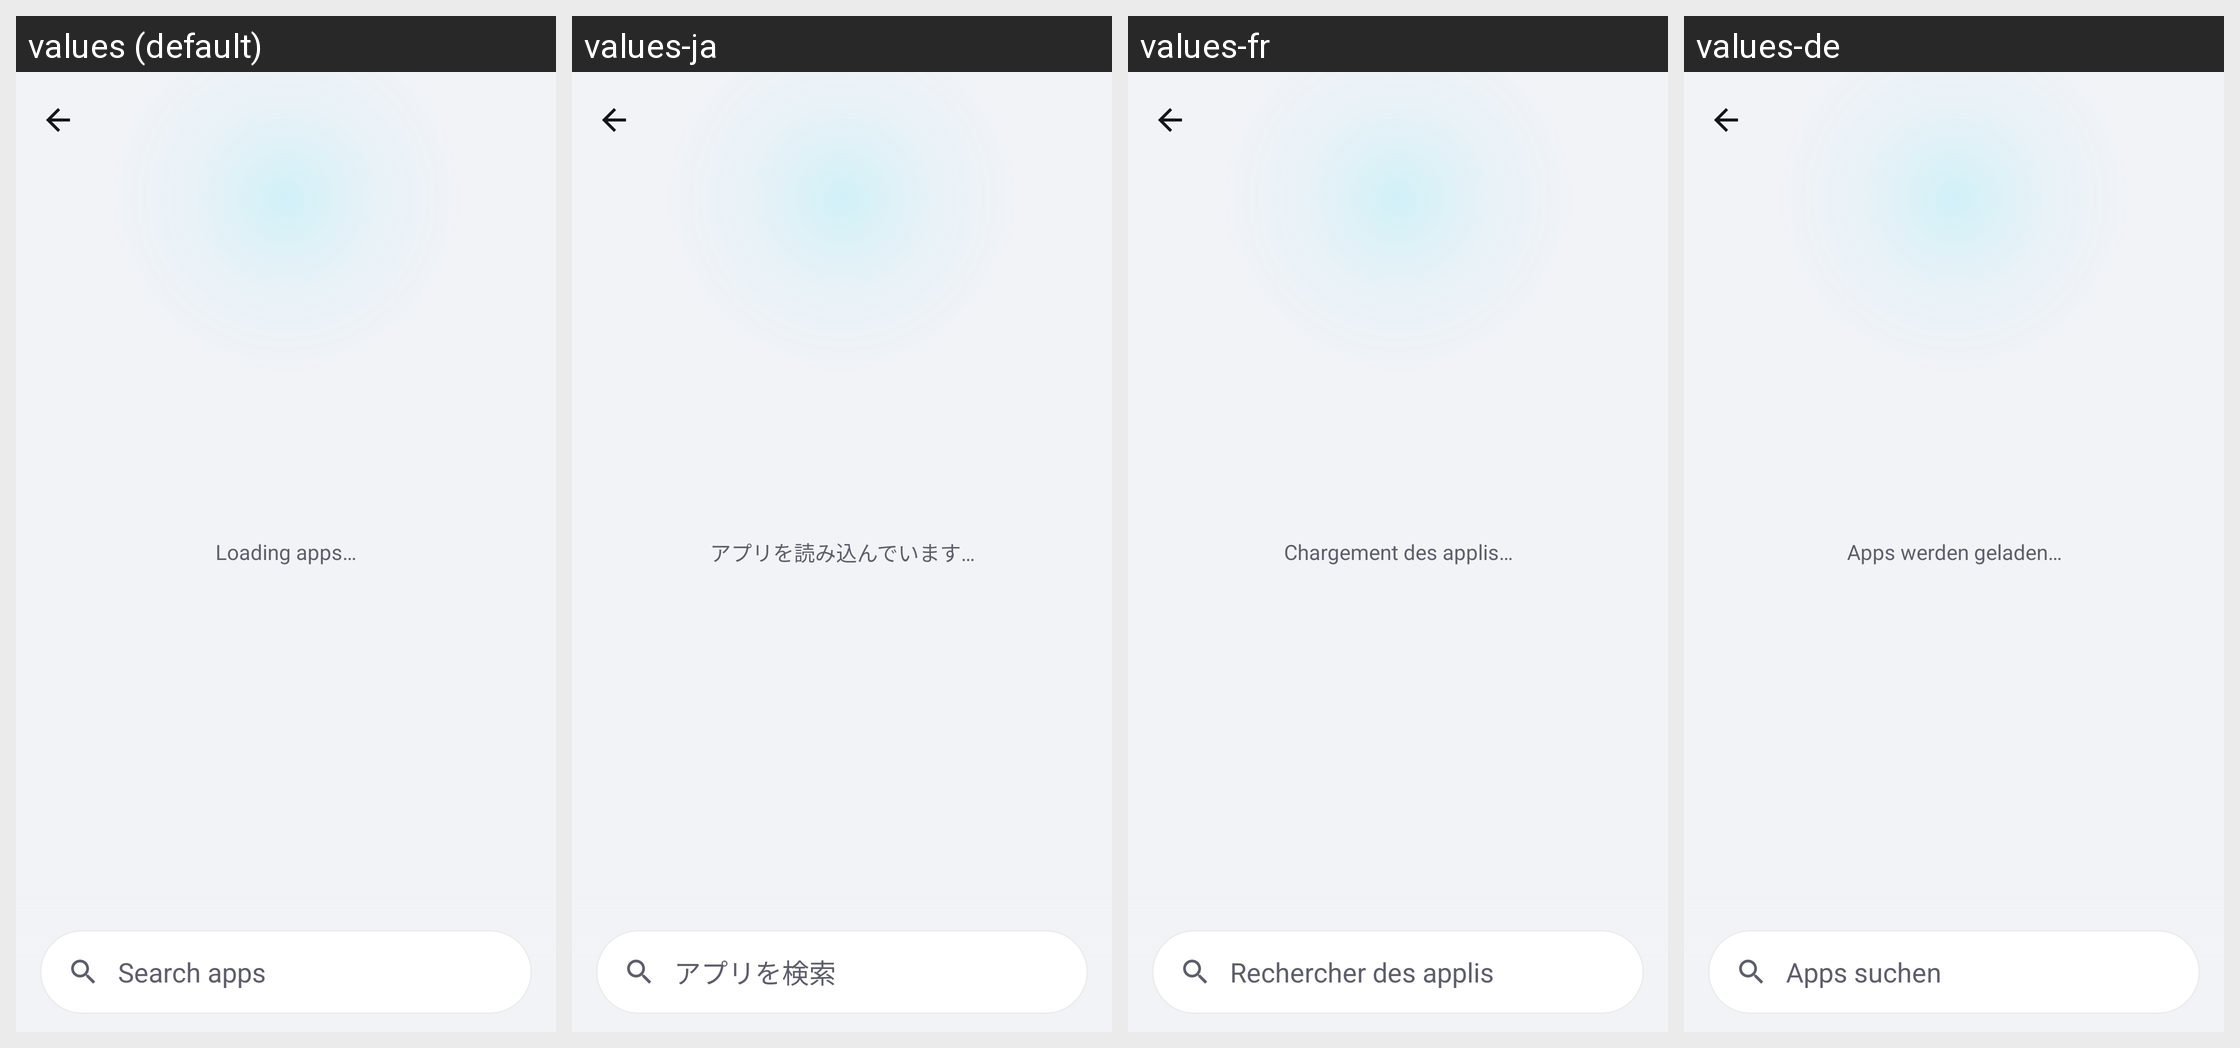

Locale-by-locale string values for the Android screen shown in this grid:
Android screen res/layout/activity_apps.xml rendered under 4 locales, left to right: values (default), values-ja, values-fr, values-de. Device: Nexus 5 (rendered at 1080×1920; each locale shown at half size, 540×960, under a caption strip naming it); theme Theme.GlowLED.
Other locales in the repository, not shown: values-ar, values-es, values-hi, values-in, values-it, values-pt-rBR, values-ru, values-tr, values-zh-rCN.
Strings drawn on this screen, with the default value and each locale's value (text and hints the layout hard-codes, and strings that could not be matched under every locale, appear in the picture but are not listed):

apps_loading
  values: Loading apps…
  values-ja: アプリを読み込んでいます…
  values-fr: Chargement des applis…
  values-de: Apps werden geladen…

apps_search
  values: Search apps
  values-ja: アプリを検索
  values-fr: Rechercher des applis
  values-de: Apps suchen
